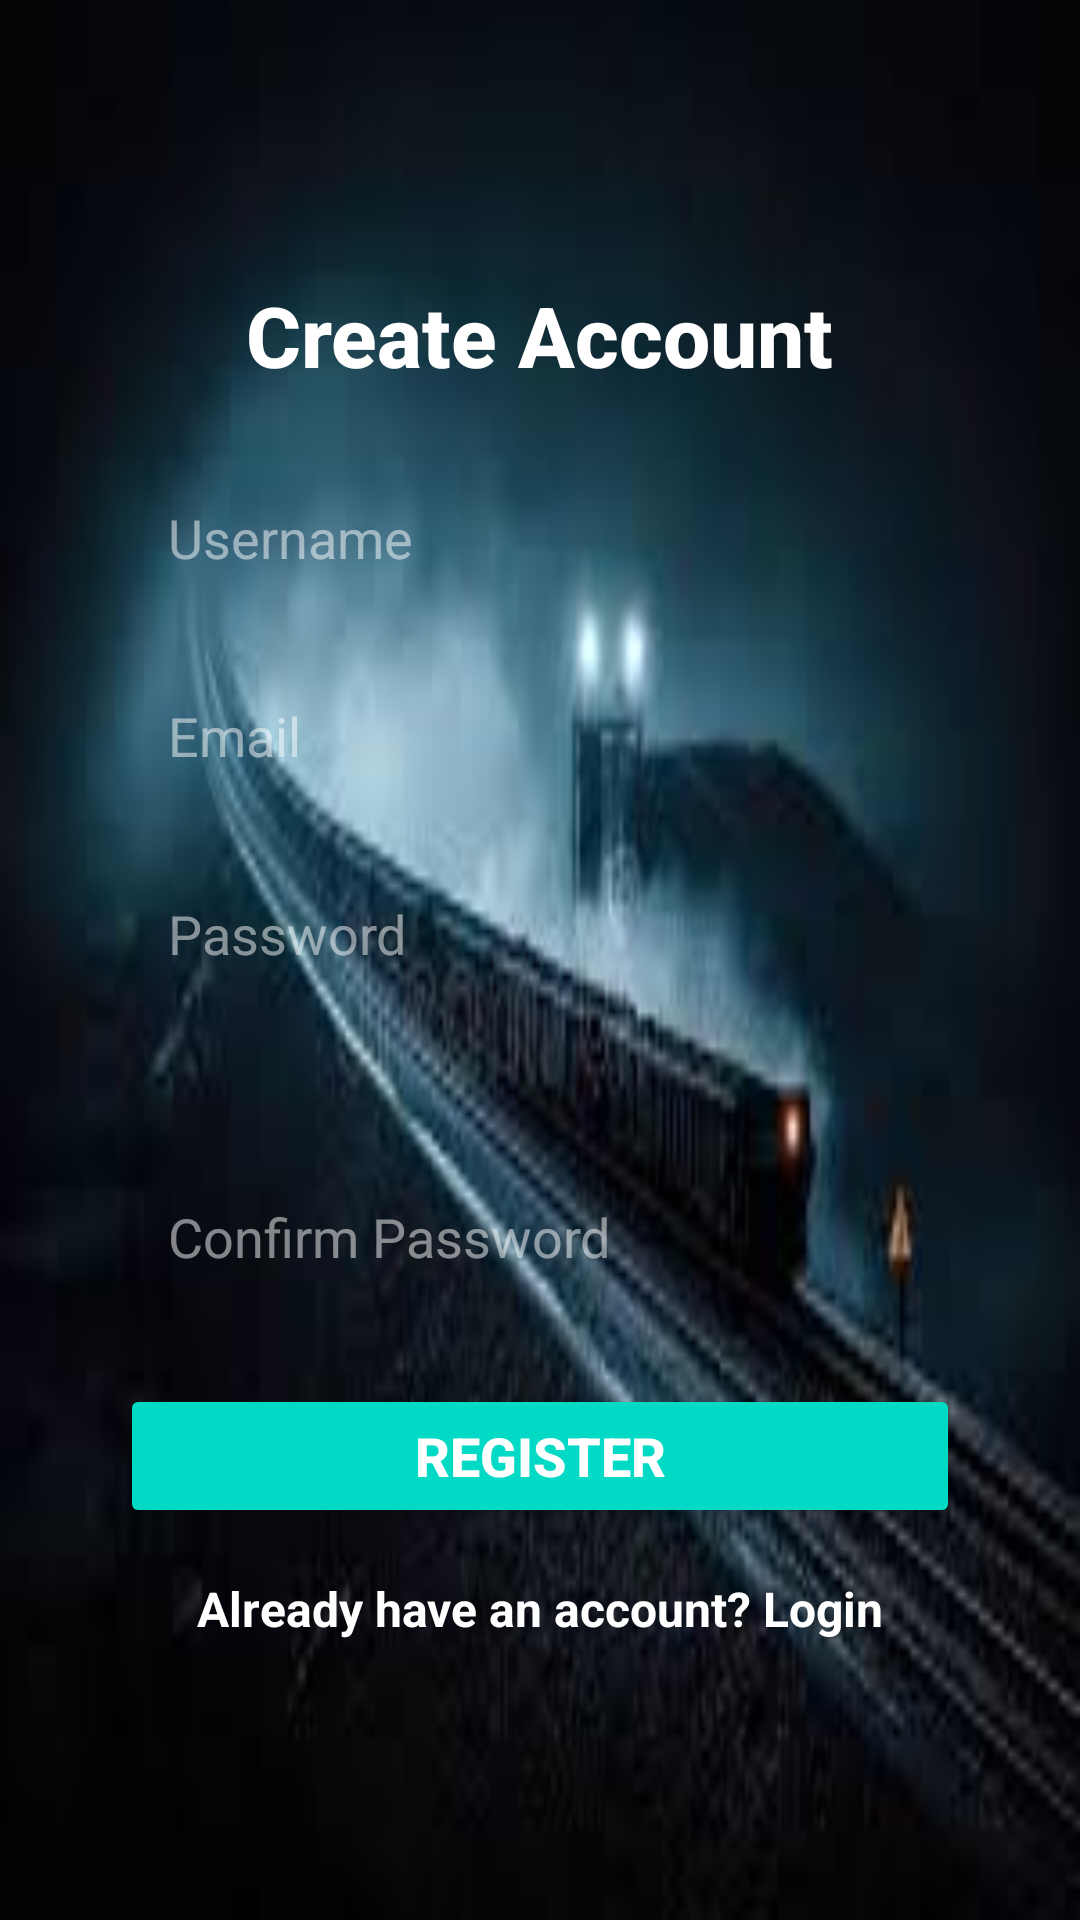

Here is an Android app screen rendered from its layout file. Give the layout XML and the strings, colors and styles it references.
<!-- AndroidManifest.xml: application theme Theme.RailSched -->
<!-- res/layout/activity_register.xml -->
<?xml version="1.0" encoding="utf-8"?>
<ScrollView xmlns:android="http://schemas.android.com/apk/res/android"
    android:layout_width="match_parent"
    android:layout_height="match_parent"
    android:background="@drawable/img_4"
    android:padding="24dp"
    android:fillViewport="true">

    <LinearLayout
        android:layout_width="match_parent"
        android:layout_height="wrap_content"
        android:orientation="vertical"
        android:gravity="center"
        android:padding="16dp"
        android:background="@android:color/transparent">

        <TextView
            android:text="Create Account"
            android:textSize="28sp"
            android:textStyle="bold"
            android:layout_marginBottom="24dp"
            android:textColor="@android:color/white"
            android:layout_gravity="center"
            android:fontFamily="sans-serif-medium"
            android:layout_width="wrap_content"
            android:layout_height="wrap_content" />

        <EditText
            android:id="@+id/usernameEditText"
            android:hint="Username"
            android:layout_width="match_parent"
            android:layout_height="50dp"
            android:paddingHorizontal="16dp"
            android:textColor="@android:color/white"
            android:textColorHint="#80FFFFFF"
            android:background="@drawable/edittext_bg_transparent"
            android:layout_marginBottom="16dp" />

        <EditText
            android:id="@+id/emailEditText"
            android:hint="Email"
            android:inputType="textEmailAddress"
            android:layout_width="match_parent"
            android:layout_height="50dp"
            android:paddingHorizontal="16dp"
            android:textColor="@android:color/white"
            android:textColorHint="#80FFFFFF"
            android:background="@drawable/edittext_bg_transparent"
            android:layout_marginBottom="16dp" />

        <RelativeLayout
            android:layout_width="match_parent"
            android:layout_height="wrap_content"
            android:layout_marginBottom="16dp">

            <EditText
                android:id="@+id/passwordEditText"
                android:hint="Password"
                android:inputType="textPassword"
                android:layout_width="match_parent"
                android:layout_height="50dp"
                android:paddingHorizontal="16dp"
                android:textColor="@android:color/white"
                android:textColorHint="#80FFFFFF"
                android:background="@drawable/edittext_bg_transparent" />

            <ImageView
                android:id="@+id/passwordToggle"
                android:layout_width="24dp"
                android:layout_height="24dp"
                android:layout_alignParentEnd="true"
                android:layout_centerVertical="true"
                android:layout_marginEnd="12dp"
                android:src="@drawable/baseline_remove_red_eye_24"
                android:tint="@android:color/white" />
        </RelativeLayout>

        <ProgressBar
            android:id="@+id/passwordStrengthIndicator"
            android:layout_width="match_parent"
            android:layout_height="8dp"
            android:layout_marginBottom="8dp"
            android:progressDrawable="@drawable/progress_drawable"
            android:visibility="gone" />

        <TextView
            android:id="@+id/passwordStrengthText"
            android:layout_width="wrap_content"
            android:layout_height="wrap_content"
            android:text=""
            android:textColor="@android:color/white"
            android:layout_marginBottom="16dp" />

        <EditText
            android:id="@+id/confirmPasswordEditText"
            android:hint="Confirm Password"
            android:inputType="textPassword"
            android:layout_width="match_parent"
            android:layout_height="50dp"
            android:paddingHorizontal="16dp"
            android:textColor="@android:color/white"
            android:textColorHint="#80FFFFFF"
            android:background="@drawable/edittext_bg_transparent"
            android:layout_marginBottom="24dp" />

        <Button
            android:id="@+id/registerButton"
            android:text="Register"
            android:textSize="18sp"
            android:textStyle="bold"
            android:layout_width="match_parent"
            android:layout_height="wrap_content"
            android:backgroundTint="#03DAC5"
            android:textColor="@android:color/white"
            android:elevation="4dp"
            android:layout_marginBottom="16dp" />

        <TextView
            android:id="@+id/loginRedirectText"
            android:layout_width="wrap_content"
            android:layout_height="wrap_content"
            android:text="Already have an account? Login"
            android:textSize="16sp"
            android:textColor="@android:color/white"
            android:textStyle="bold"
            android:layout_gravity="center" />
    </LinearLayout>
</ScrollView>
<!-- resources referenced by this layout -->
<resources>
  <!-- drawable img_4: png bitmap (drawable, 67088 bytes) -->
  <!-- drawable progress_drawable (drawable) -->
  <layer-list xmlns:android="http://schemas.android.com/apk/res/android">
      <item android:id="@android:id/background">
          <shape android:shape="rectangle">
              <solid android:color="#40FFFFFF"/>
          </shape>
      </item>
      <item android:id="@android:id/progress">
          <clip>
              <shape android:shape="rectangle">
                  <solid android:color="#03DAC5"/>
              </shape>
          </clip>
      </item>
  </layer-list>
  <style name="Theme.RailSched" parent="Base.Theme.RailSched" />
  <style name="Base.Theme.RailSched" parent="Theme.Material3.DayNight.NoActionBar">
          <item name="colorPrimary">@color/md_theme_primary</item>
          <item name="colorSecondary">@color/md_theme_secondary</item>
          <item name="colorSurface">@color/md_theme_surface</item>
          <item name="colorOnSurface">@color/md_theme_onSurface</item>
          <item name="android:colorBackground">@color/md_theme_background</item>
          <item name="materialThemeOverlay">@style/Theme.Material3.DayNight</item>
  
      </style>
  <color name="md_theme_primary">#6750A4</color>
  <color name="md_theme_secondary">#625B71</color>
  <color name="md_theme_surface">#FFFFFF</color>
  <color name="md_theme_onSurface">#1C1B1F</color>
  <color name="md_theme_background">#FFFFFF</color>
</resources>
